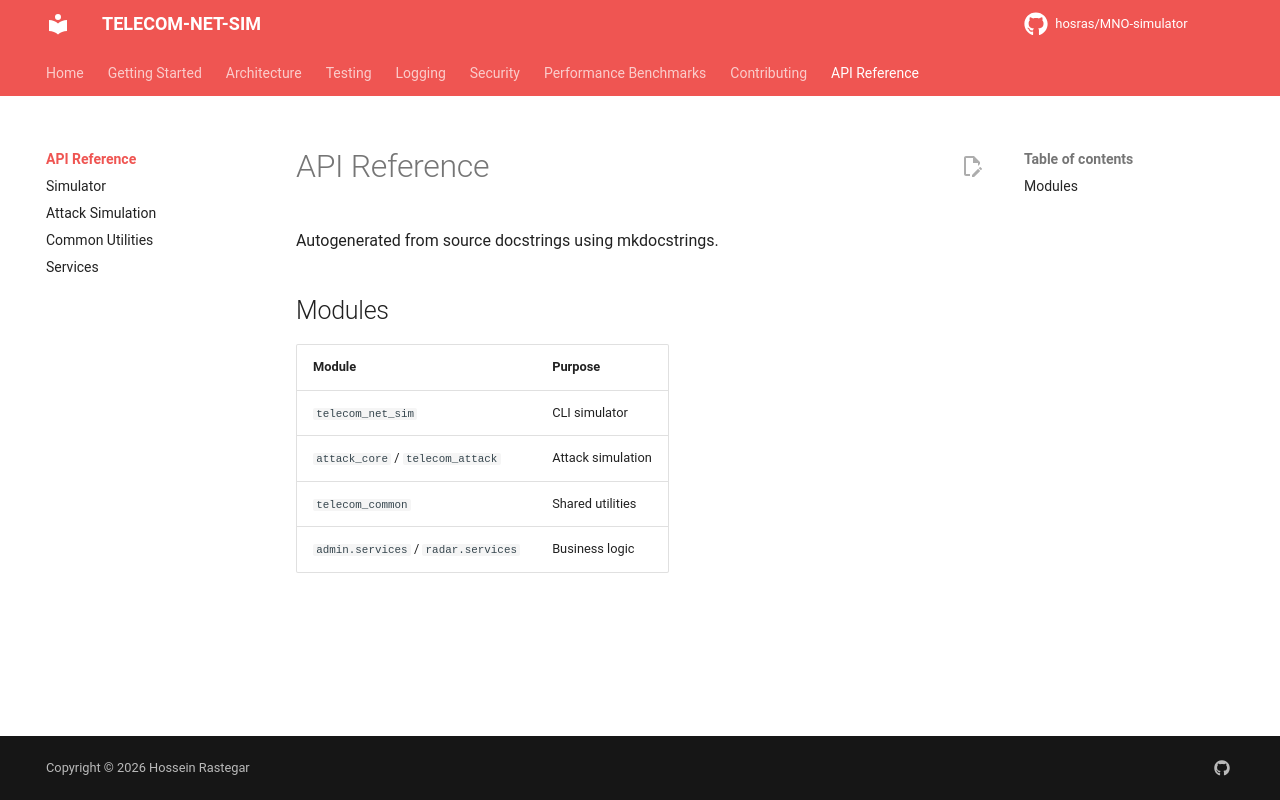

repository: hosras/MNO-simulator · page: api/index.html · generator: mkdocs

# API Reference

Autogenerated from source docstrings using mkdocstrings.

## Modules

| Module | Purpose |
|---|---|
| `telecom_net_sim` | CLI simulator |
| `attack_core` / `telecom_attack` | Attack simulation |
| `telecom_common` | Shared utilities |
| `admin.services` / `radar.services` | Business logic |
